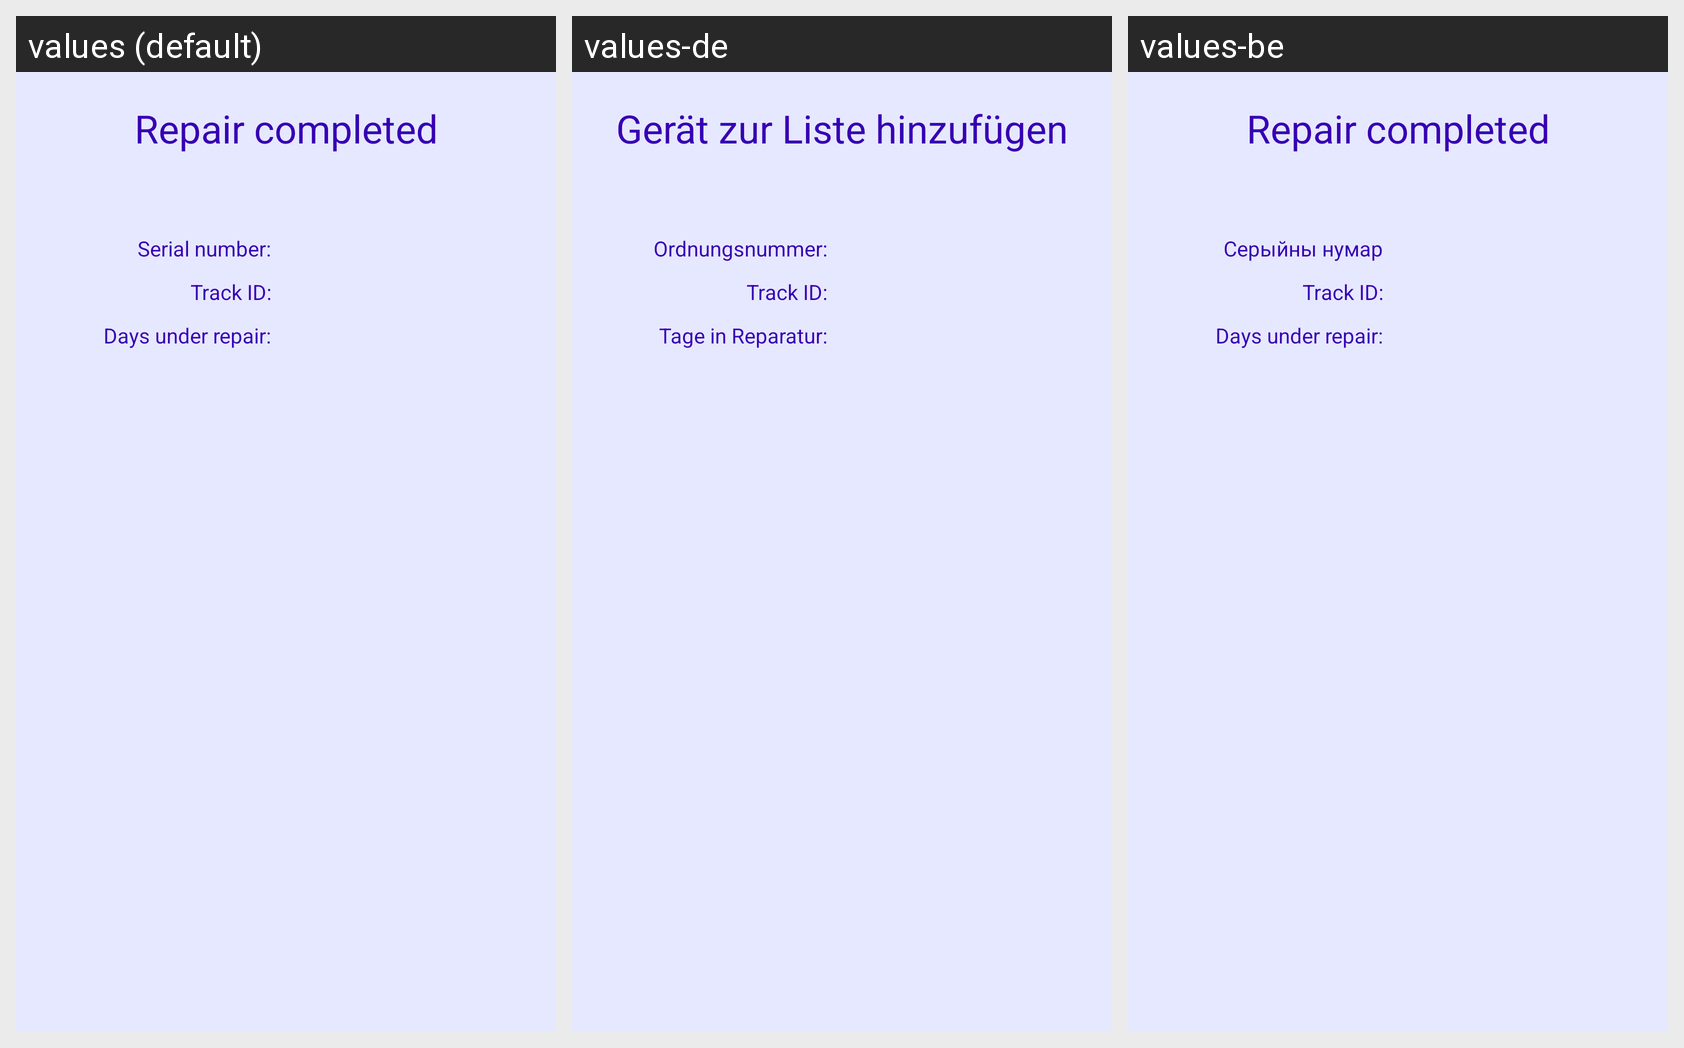

Strings drawn on this Android screen and how each of the app's shown locales translates them:
Android screen res/layout/fragment_info.xml rendered under 3 locales, left to right: values (default), values-de, values-be. Device: Nexus 5 (rendered at 1080×1920; each locale shown at half size, 540×960, under a caption strip naming it); theme Theme.Leonardo.
Other locales in the repository, not shown: values-fr, values-it, values-ru.
Strings drawn on this screen, with the default value and each locale's value (text and hints the layout hard-codes, and strings that could not be matched under every locale, appear in the picture but are not listed):

repair_is_complete
  values: Repair completed
  values-de: Gerät zur Liste hinzufügen
  values-be: Repair completed  [not translated; the default value is used]

serial_number
  values: Serial number:
  values-de: Ordnungsnummer:
  values-be: Серыйны нумар

track_id
  values: Track ID:
  values-de: Track ID:
  values-be: Track ID:  [not translated; the default value is used]

days_in_repair
  values: Days under repair:
  values-de: Tage in Reparatur:
  values-be: Days under repair:  [not translated; the default value is used]
